4-way image classification set "Pretraite" from GitHub (Angejules123/MULTIMODAL); label vocabulary: mild demented, moderate demented, non demented, very mild demented.

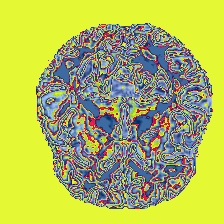
Label: non demented

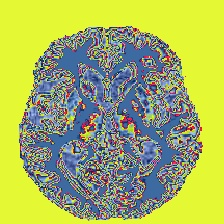
Label: mild demented

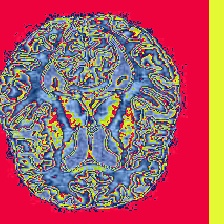
Label: very mild demented

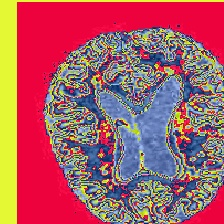
Label: mild demented

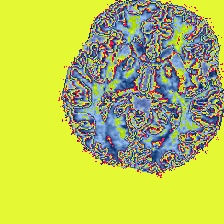
Label: non demented

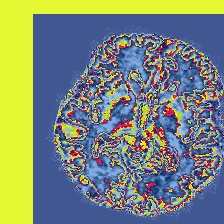
Label: very mild demented
